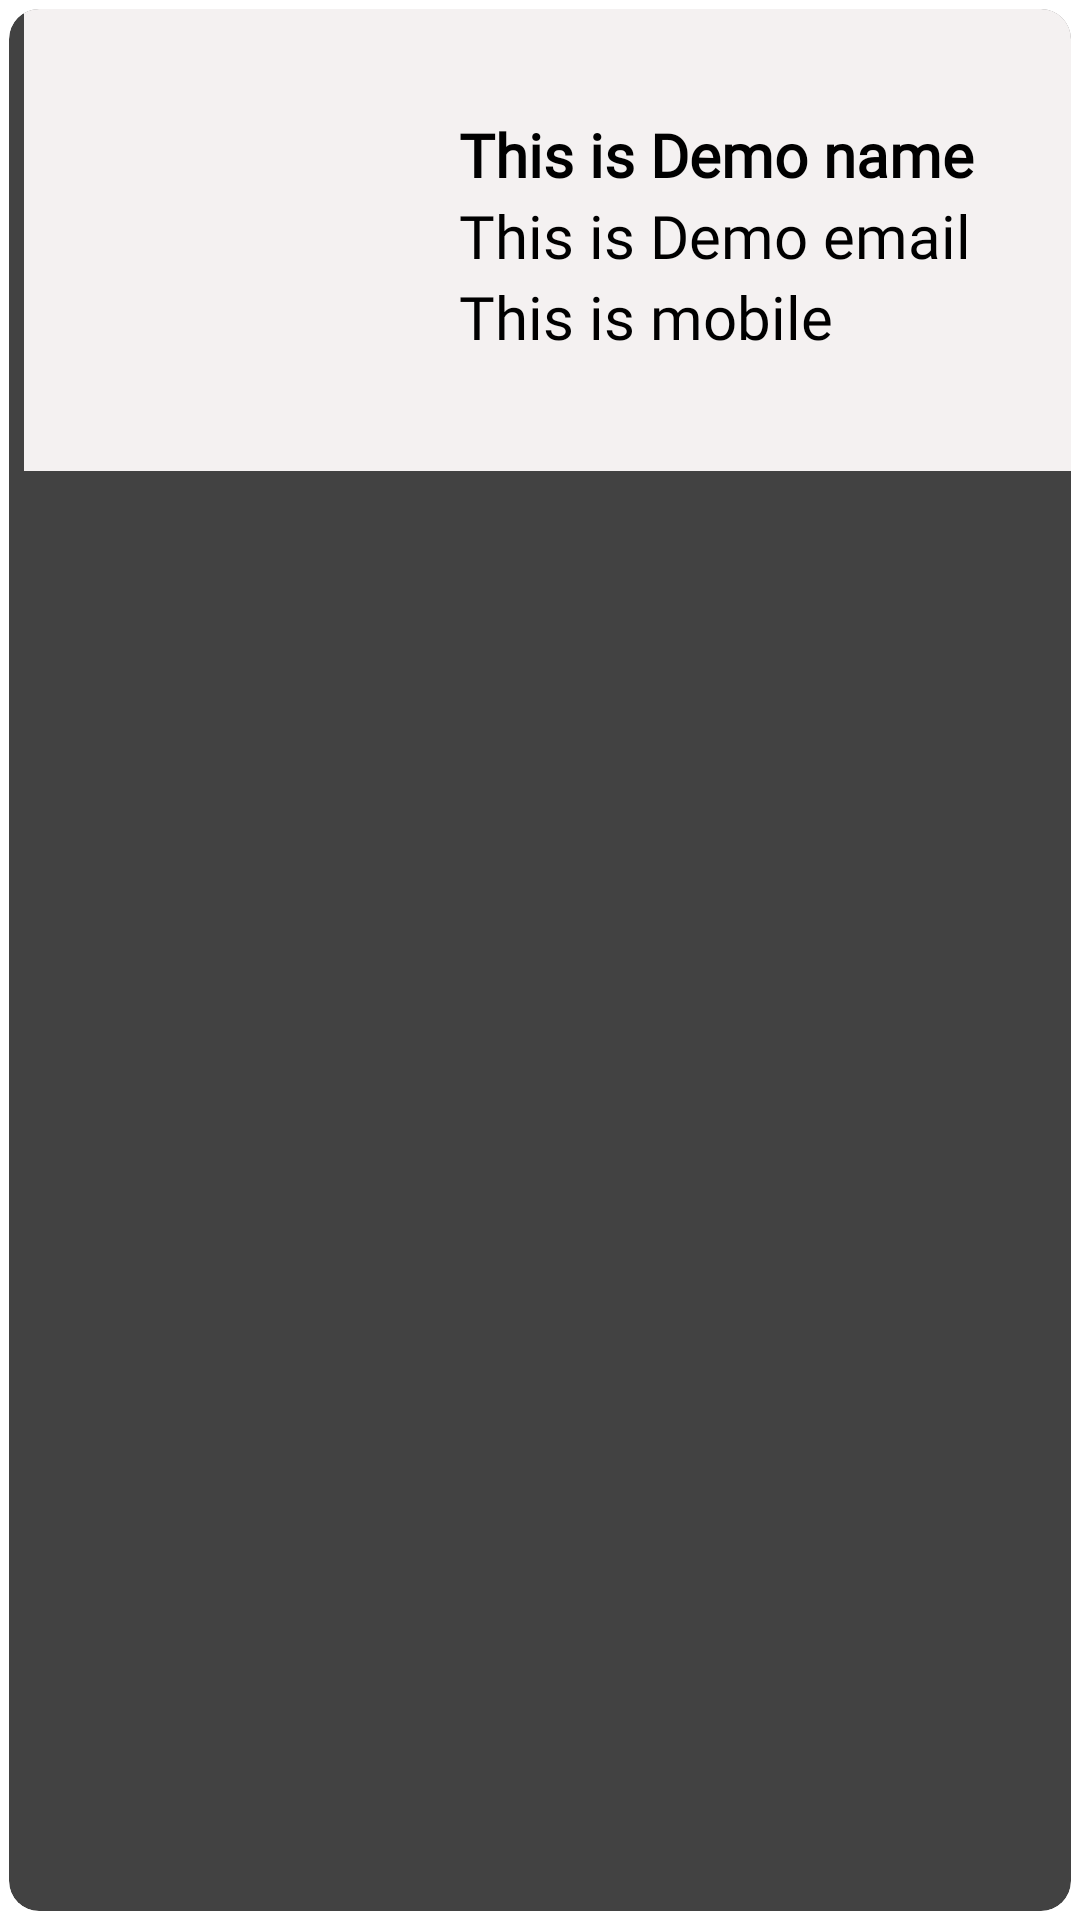

Android layout source for this screen:
<!-- AndroidManifest.xml: application theme Theme.SplashScreen -->
<!-- res/layout/singlerowdesign.xml -->
<?xml version="1.0" encoding="utf-8"?>
<androidx.cardview.widget.CardView xmlns:android="http://schemas.android.com/apk/res/android"
android:layout_width="match_parent"
android:layout_height="wrap_content"
xmlns:app="http://schemas.android.com/apk/res-auto"
app:cardCornerRadius="10dp"
android:elevation="8dp"
app:cardUseCompatPadding="true"
    android:layout_marginLeft="5sp"
>















    <RelativeLayout
        android:layout_width="734dp"
        android:layout_height="154dp"
        android:layout_marginStart="5sp"
        android:background="#F4F1F1"
        android:padding="15dp">

        <ImageView
            android:id="@+id/img1"
            android:layout_width="120dp"
            android:layout_height="120dp"
            android:src="@mipmap/ic_launcher" />

        <TextView
            android:id="@+id/nametext"
            android:layout_width="match_parent"
            android:layout_height="wrap_content"
            android:layout_marginLeft="10dp"
            android:layout_marginTop="20sp"
            android:layout_toRightOf="@id/img1"
            android:fontFamily="@font/aladin"
            android:text="This is Demo name"
            android:textColor="#000"
            android:textSize="20sp"
            android:textStyle="bold" />

        <TextView
            android:id="@+id/emailtext"
            android:layout_width="match_parent"
            android:layout_height="wrap_content"
            android:layout_below="@id/nametext"
            android:layout_marginLeft="10dp"
            android:layout_toRightOf="@id/img1"
            android:fontFamily="@font/aladin"
            android:text="This is Demo email"
            android:textColor="#000"
            android:textSize="20sp" />


        <TextView
            android:id="@+id/mobiletext"
            android:layout_width="match_parent"
            android:layout_height="wrap_content"
            android:layout_below="@id/emailtext"
            android:layout_marginLeft="10dp"
            android:layout_toRightOf="@id/img1"
            android:fontFamily="@font/aladin"
            android:text="This is mobile"
            android:textColor="#000"
            android:textSize="20sp" />


    </RelativeLayout>

</androidx.cardview.widget.CardView>
<!-- resources referenced by this layout -->
<resources>

</resources>
